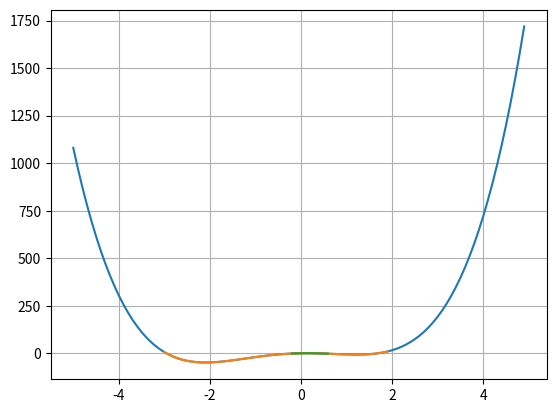

Write the Python code that produced this figure.
# Declaraciones habituales para trabajar con métodos numéricos
# Matplotlib es para dibujar gráficas
import matplotlib.pyplot as plt
import numpy as np

# Una forma de hallar las raíces de un polinomio (este paso no es necesario)
polinomio = np.polynomial.Polynomial([1, 4, -16, 3, 3]) # el polinomio
print(polinomio) # lo mostramos
raices = polinomio.roots() # hallamos las raíces
print(raices) # las mostramos

# Gráfica que muestra la forma
# se define una colección de puntos para las Xs,
# de -5 a 5, con una separación de 0.1 entre cada punto
x = np.arange(-5, 5, 0.1) 
# Ahora los valores correspondientes para las Ys
y = 3*x**4 + 3*x**3 - 16*x**2 + 4*x + 1 
# Dibujamos rejilla
plt.grid()
# Dibujamos la función
plt.plot(x, y)
# La mostramos
plt.show()
# Vemos que crece muy rápido, lógico en un polinomio de ese grado

# Ahora un gráfica que muestre todas la raíces más cerca
x = np.arange(-3, 2, 0.1)
y = 3*x**4 + 3*x**3 - 16*x**2 + 4*x + 1 
plt.grid()
plt.plot(x, y)
plt.show()

# Reducimos el intervalo y hallamos los nuevos valores de y
x = np.arange(-0.2,0.6,0.01)
y = 3*x**4 + 3*x**3 - 16*x**2 + 4*x + 1 
plt.grid()
plt.plot(x,y)
plt.show()

def biseccion(f, a, b, tolerancia, maximo_iteraciones):
  # Implementación de Manuel Fungueiro
  # f es la funcion, a y b son los extremos del intervalo,
  # la tolerancia será el error máximo permitido y con la variable
  # maximo_iteraciones impediremos que el bucle y el algoritmo
  # se ejecuten durante un tiempo excesivo
  # Supondremos que se cumplen las condiciones impuestas en el algoritmo.
  # Otra opción sería comprobarlas y actuar en consecuencia
  n = 1
  while n <= maximo_iteraciones: # mientras no se supere el máximo de iter. 
    c = (a + b)/2 # hallamos un nuevo punto medio del intervalo
    # si el valor de la función en el punto medio es 0 ó
    # la longitud de la mitad del intervalo es menor que la tolerancia,
    # es decir, el error de la solución es menor que el solicitado
    if f(c) == 0 or (b-a)/2 < tolerancia: 
      return c # se devuelve c, el punto medio y se sale del método
    n = n + 1  # se incrementa el número de iteraciones en 1
    if np.sign(f(c)) == np.sign(f(a)): # si el signo de f(c) es igual a f(a)
      a = c # el nuevo valor de a es c, ya que reduce el intervalo con la raíz
    else:   # en caso contrario, será igual al signo de f(b)
      b = c # el nuevo valor de b es c, se recorta por la derecha el intervalo
  # Si no tiene éxito el método escribimos un mensaje
  print("El método ha fallado")
  # Devolvemos None o numpy.nan; es bastante discutible cuál emplear pero 
  # básicamente significa que no hay resultado válido
  return np.nan


# Definimos la función sobre la que calculamos la raíz
# En este caso utilizaremos el polinomio del que cargamos la gráfica previamente
# Lo hacemos como una función lambda
funcion = lambda x: 3*x**4 + 3*x**3 - 16*x**2 + 4*x + 1
# Llamamos al método con los argumentos adecuados y recogemos el resultado
raiz = biseccion(funcion, 0.4, 0.5, 0.00001, 20)
# Mostramos el resultado
print(raiz)
print("Ejecución de Jesús Martínez Herrero para el curso de introducción a la inteligencia aritificial.")